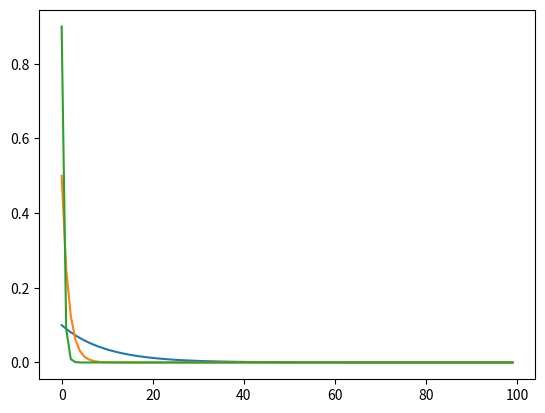

Python code for this plot:
import numpy as np
import matplotlib.pyplot as plt
import scipy.signal as signal

def subproblem_1():
    x=np.random.randn(10)
    y=np.zeros(10)
    L=1
    alpha=0.1
    a=[1,-alpha]
    b=[1-alpha]
    for n in range(x.shape[0]):
        sum_1=0
        sum_2=0
        for i in range(L):
            sum_1+=b[i]*x[n-i]
            sum_2+=a[i]*y[n-1]
        y[n]=sum_1-sum_2
    plt.plot(y)
    plt.show()

def subproblem_2(alphas=[0.9,0.5,0.1,-0.5]):
    for alpha in alphas:
        b=1-alpha
        a=[1, -alpha]
        w,h = signal.freqz(b,a)
        v = w/(2*np.pi)

        plt.plot(v,20*np.log10(h),label='alpha=%d'%alpha)
    plt.show()

def subproblem_3(alphas=[0.9,0.5,0.1]):
    def find_closest_to_n(arr, n):
        return min(range(len(arr)), key=lambda x: abs(arr[x]-n))
    for alpha in alphas:
        b=[1-alpha]
        a=[1.0,-alpha]
        imp = signal.unit_impulse(100)
        response = signal.lfilter(b,a,imp)
        idx=find_closest_to_n(response,response[0]*0.2)
        print('Decay to 20% at n=',idx)
        print(response)
        plt.plot(np.arange(0,100),response)
        # plt.show()
    plt.show()

def subproblem_4(l=4, bandwidth=0.25):
    b, a = signal.butter(l,bandwidth)
    print('AR coefficients:',a)
    print('MA coefficients:',b)
    w,h = signal.freqz(b,a)
    v=w/(2*np.pi)
    plt.plot(v,20*np.log10(h))
    plt.show()

def subproblem_5(len=300):
    b,a=signal.butter(4,0.25)
    # samples=[np.random.normal(size=1) for i in range(300)]
    samples=np.random.normal(size=len)
    plt.plot(samples)
    y=signal.lfilter(b,a,samples)
    plt.plot(y)
    plt.show()
subproblem_3()